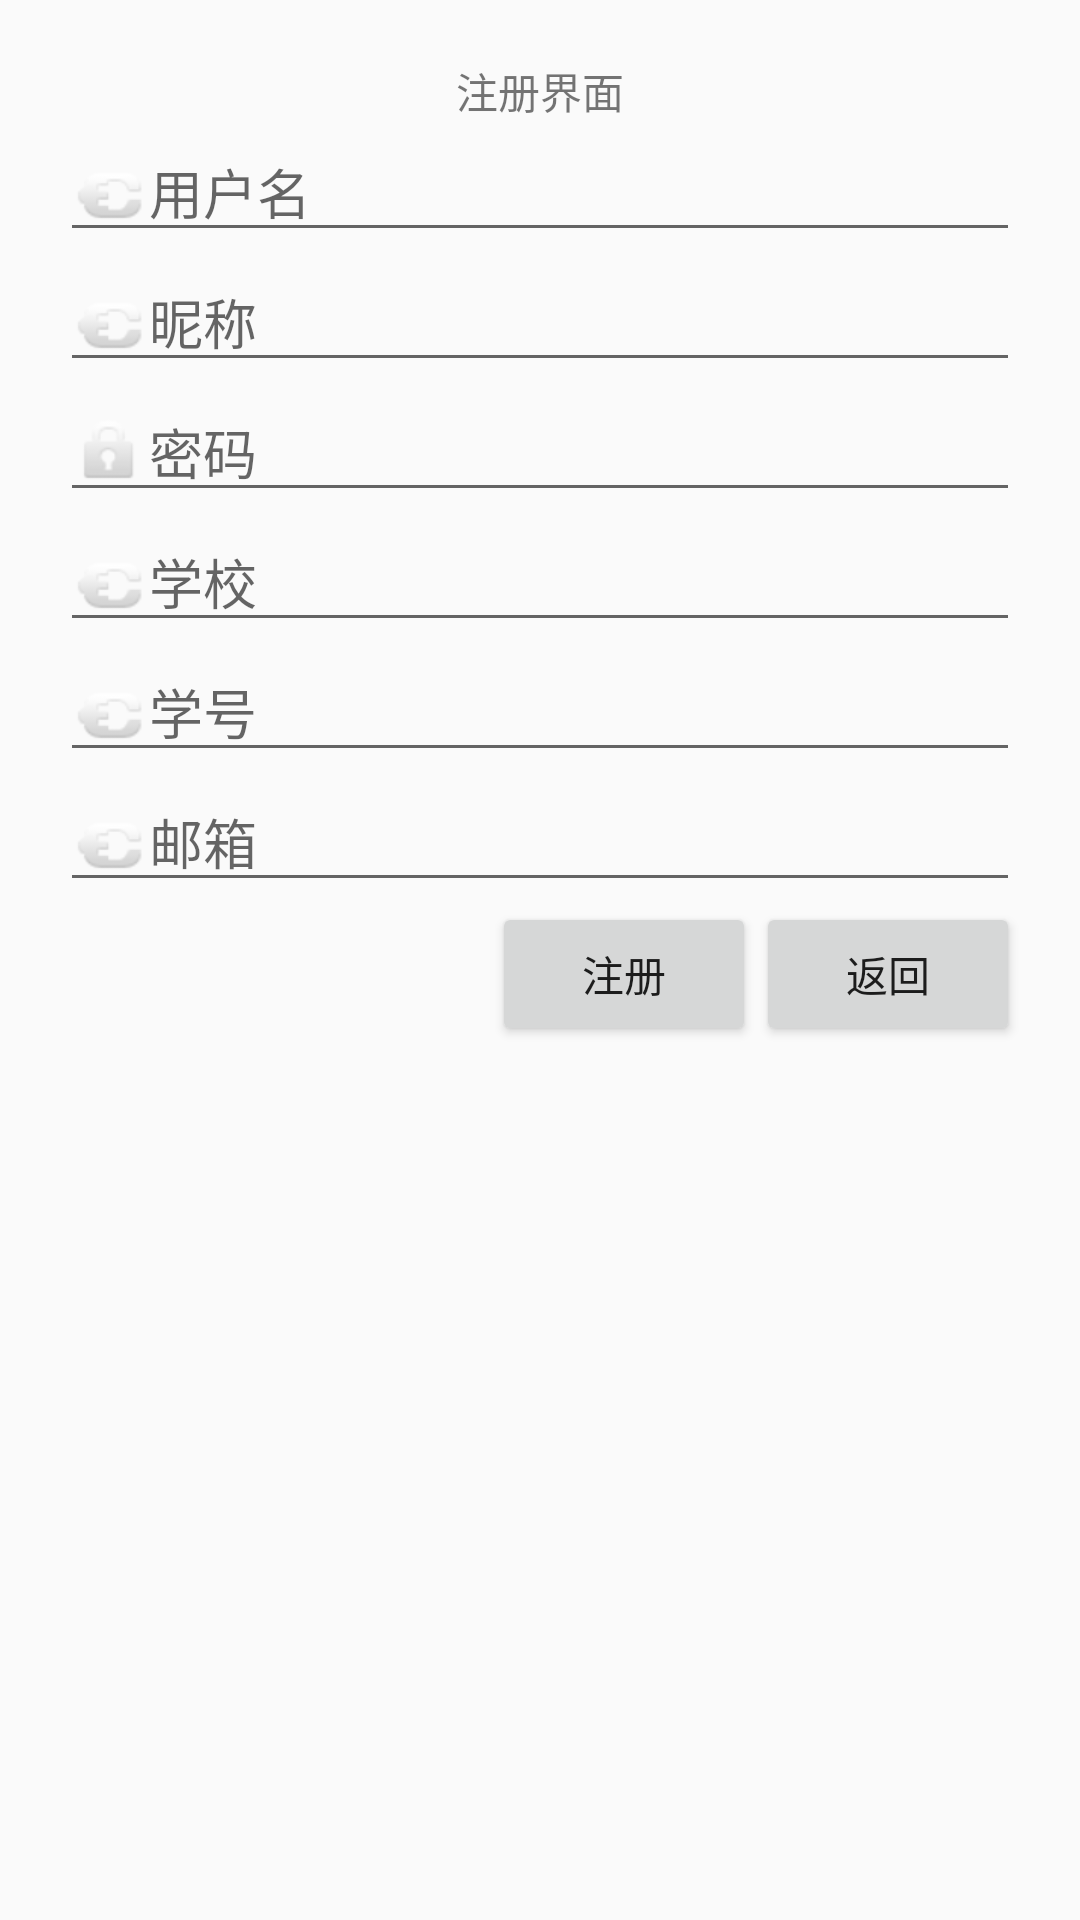

Reconstruct the res/layout file that produces this screen, plus the resources it refers to.
<!-- AndroidManifest.xml: application theme AppTheme -->
<!-- res/layout/activity_register.xml -->
<?xml version="1.0" encoding="utf-8"?>
<RelativeLayout xmlns:android="http://schemas.android.com/apk/res/android"
    xmlns:tools="http://schemas.android.com/tools"
    android:id="@+id/activity_register"
    android:layout_width="match_parent"
    android:layout_height="match_parent"
    android:padding="20dp"
    tools:context="com.ecourse.activity.Register">

    
        
        
        
        
        
        
        
    <TextView
        android:id="@+id/lableView"
        android:layout_width="wrap_content"
        android:layout_height="wrap_content"
        android:layout_centerHorizontal="true"
        android:text="注册界面" />

    <EditText
        android:id="@+id/username"
        android:layout_width="wrap_content"
        android:layout_height="wrap_content"
        android:layout_below="@id/lableView"
        android:layout_alignParentLeft="true"
        android:layout_alignParentRight="true"
        android:hint="用户名"
        android:drawableLeft="@android:drawable/ic_lock_idle_charging" />

    <EditText
        android:id="@+id/nickname"
        android:layout_width="wrap_content"
        android:layout_height="wrap_content"
        android:layout_below="@id/username"
        android:layout_alignParentLeft="true"
        android:layout_alignParentRight="true"
        android:hint="昵称"
        android:drawableLeft="@android:drawable/ic_lock_idle_charging" />

    <EditText
        android:id="@+id/password"
        android:layout_width="wrap_content"
        android:layout_height="wrap_content"
        android:layout_below="@id/nickname"
        android:layout_alignParentLeft="true"
        android:layout_alignParentRight="true"
        android:hint="密码"
        android:inputType="textPassword"
        android:drawableLeft="@android:drawable/ic_lock_idle_lock" />

    <EditText
        android:id="@+id/school_id"
        android:layout_width="wrap_content"
        android:layout_height="wrap_content"
        android:layout_below="@id/password"
        android:layout_alignParentLeft="true"
        android:layout_alignParentRight="true"
        android:hint="学校"
        android:drawableLeft="@android:drawable/ic_lock_idle_charging" />

    <EditText
        android:id="@+id/student_num"
        android:layout_width="wrap_content"
        android:layout_height="wrap_content"
        android:layout_below="@id/school_id"
        android:layout_alignParentLeft="true"
        android:layout_alignParentRight="true"
        android:hint="学号"
        android:drawableLeft="@android:drawable/ic_lock_idle_charging" />

    <EditText
        android:id="@+id/email"
        android:layout_width="wrap_content"
        android:layout_height="wrap_content"
        android:layout_below="@id/student_num"
        android:layout_alignParentLeft="true"
        android:layout_alignParentRight="true"
        android:hint="邮箱"
        android:drawableLeft="@android:drawable/ic_lock_idle_charging" />

    <RelativeLayout
        android:layout_width="match_parent"
        android:layout_height="wrap_content"
        android:layout_below="@id/email">
        <Button
            android:id="@+id/button_back"
            android:layout_width="wrap_content"
            android:layout_height="wrap_content"
            android:layout_alignParentRight="true"
            android:text="返回" />

        
            
            
            
            
            

        <Button
            android:id="@+id/button_reg"
            android:layout_width="wrap_content"
            android:layout_height="wrap_content"
            android:text="注册"
            android:layout_toLeftOf="@+id/button_back"/>
    </RelativeLayout>
</RelativeLayout>
<!-- resources referenced by this layout -->
<resources>
  <style name="AppTheme" parent="AppBaseTheme">
          
          <item name="colorPrimary">@color/colorPrimary</item>
          <item name="colorPrimaryDark">@color/colorPrimaryDark</item>
          <item name="colorAccent">@color/colorAccent</item>
      </style>
  <style name="AppBaseTheme" parent="Theme.AppCompat.Light.NoActionBar">
          
      </style>
  <!-- not gathered from this repository: default colours our renderer supplied (Android Studio template values) -->
  <color name="colorPrimary">#FF6200EE</color>
  <color name="colorPrimaryDark">#FF3700B3</color>
  <color name="colorAccent">#FF03DAC5</color>
</resources>
